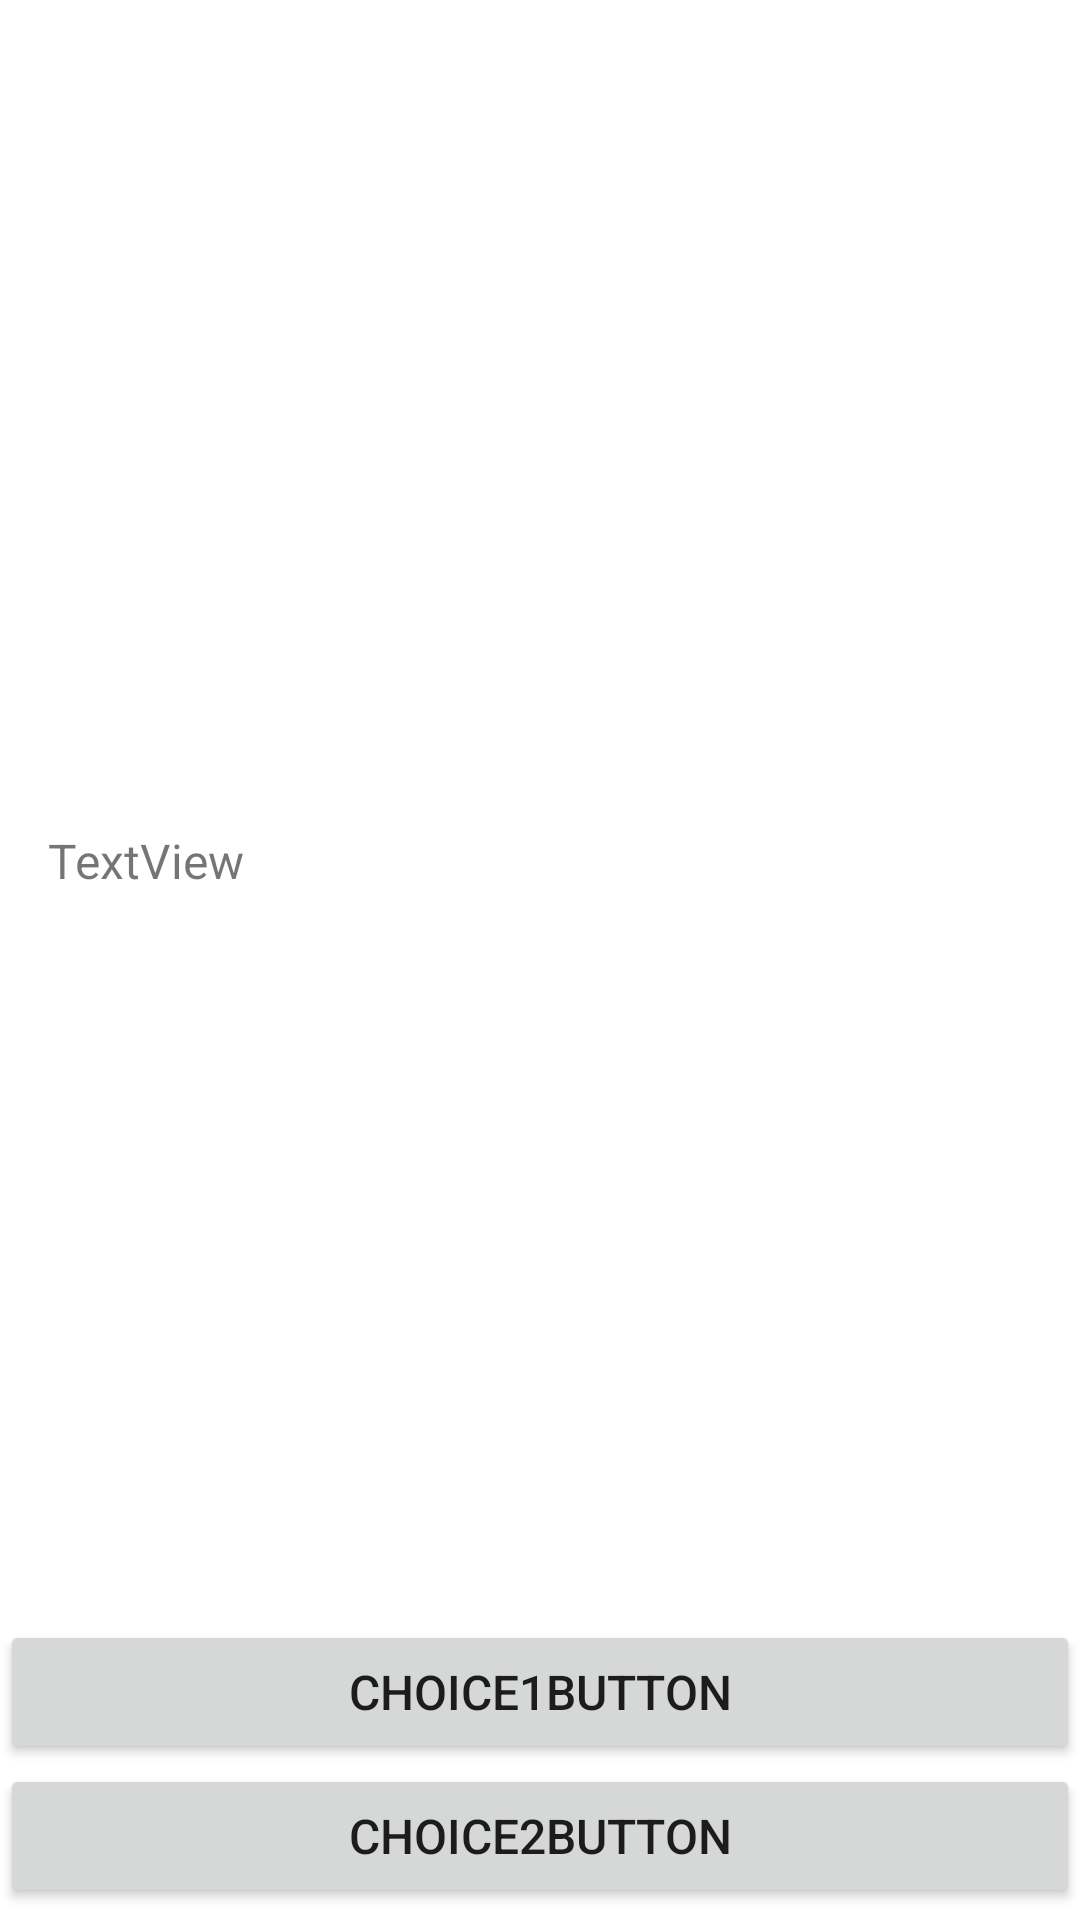

Layout XML and referenced resources for this Android screen:
<!-- AndroidManifest.xml: application theme Theme.InteractiveStoryApp -->
<!-- res/layout/activity_story.xml -->
<?xml version="1.0" encoding="utf-8"?>
<androidx.constraintlayout.widget.ConstraintLayout xmlns:android="http://schemas.android.com/apk/res/android"
    xmlns:app="http://schemas.android.com/apk/res-auto"
    xmlns:tools="http://schemas.android.com/tools"
    android:layout_width="match_parent"
    android:layout_height="match_parent"
    tools:context=".ui.StoryActivity">


    <Button
        android:id="@+id/button"
        android:layout_width="0dp"
        android:layout_height="wrap_content"
        android:layout_marginBottom="4dp"
        android:text="choice2Button"
        android:textSize="16sp"
        app:layout_constraintBottom_toBottomOf="parent"
        app:layout_constraintEnd_toEndOf="parent"
        app:layout_constraintHorizontal_bias="0.0"
        app:layout_constraintStart_toStartOf="parent"
        tools:text="@string/page0_choice2" />

    <Button
        android:id="@+id/button2"
        android:layout_width="0dp"
        android:layout_height="wrap_content"
        android:layout_marginTop="236dp"
        android:text="choice1Button"
        android:textSize="16sp"
        app:layout_constraintBottom_toTopOf="@+id/button"
        app:layout_constraintEnd_toEndOf="parent"
        app:layout_constraintHorizontal_bias="1.0"
        app:layout_constraintStart_toStartOf="parent"
        app:layout_constraintTop_toTopOf="@+id/scrollView"
        app:layout_constraintVertical_bias="1.0"
        tools:text="@string/page0_choice1" />

    <ScrollView
        android:id="@+id/scrollView"
        android:layout_width="0dp"
        android:layout_height="0dp"
        android:background="@color/white"
        android:fillViewport="true"
        app:layout_constraintBottom_toTopOf="@+id/button2"
        app:layout_constraintEnd_toEndOf="parent"
        app:layout_constraintHorizontal_bias="1.0"
        app:layout_constraintStart_toStartOf="parent"
        app:layout_constraintTop_toTopOf="parent">

        <LinearLayout
            android:layout_width="match_parent"
            android:layout_height="wrap_content"
            android:orientation="vertical">

            <ImageView
                android:id="@+id/storyImageView"
                android:layout_width="match_parent"
                android:layout_height="wrap_content"
                android:layout_marginTop="260dp"
                android:adjustViewBounds="true"
                android:scaleType="fitXY"
                tools:src="@drawable/page0" />

            <TextView
                android:id="@+id/storyTextView"
                android:layout_width="match_parent"
                android:layout_height="wrap_content"
                android:layout_marginStart="16dp"
                android:layout_marginTop="16dp"
                android:layout_marginEnd="16dp"
                android:text="TextView"
                android:textSize="16sp"
                tools:text="@string/page0" />
        </LinearLayout>
    </ScrollView>

</androidx.constraintlayout.widget.ConstraintLayout>
<!-- resources referenced by this layout -->
<resources>
  <string name="page0">On your return trip from studying Saturn\'s rings, you hear a distress signal that seems to be coming from the surface of Mars. It\'s strange because there hasn\'t been a colony there in years. Even stranger, it\'s calling you by name: \"Help me, %1$s, you\'re my only hope.\"</string>
  <string name="page0_choice1">Stop and investigate</string>
  <string name="page0_choice2">Continue home to Earth</string>
  <style name="Theme.InteractiveStoryApp" parent="Theme.MaterialComponents.DayNight.NoActionBar">
          
          <item name="colorPrimary">#21262B</item>
          <item name="colorPrimaryVariant">#121212</item>
          <item name="colorOnPrimary">#AF1C24</item>
          
          <item name="colorSecondary">@color/black</item>
          <item name="colorSecondaryVariant">@color/black</item>
          <item name="colorOnSecondary">#121212</item>
          
          <item name="android:statusBarColor">#121212</item>
          
      </style>
  <!-- not gathered from this repository: default colours our renderer supplied (Android Studio template values) -->
  <color name="black">#FF000000</color>
  <color name="white">#FFFFFFFF</color>
</resources>
